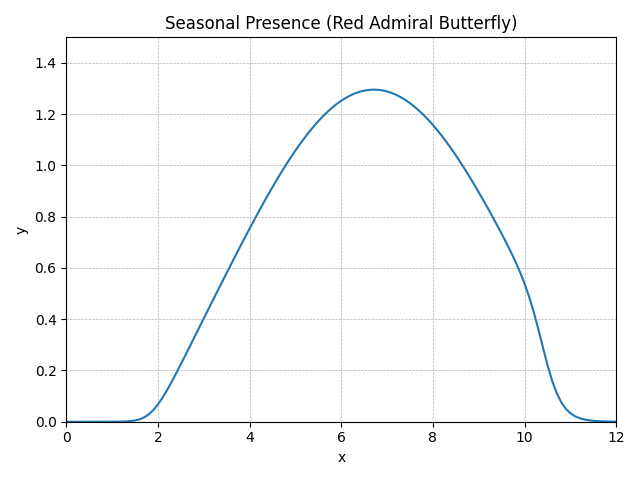

Source data for this figure (header and first rows):
method, step, t, y, step_size, difference, tolerance
RungeKutta4, 0, 0.0, 0, 0.1, 0, 0.01
RungeKutta4, 1, 0.1, 6.1690E-10, 0.1, 0, 0.01
RungeKutta4, 2, 0.2, 1.02767E-8, 0.1, 0, 0.01
RungeKutta4, 3, 0.3, 8.01922E-8, 0.1, 0, 0.01
RungeKutta4, 4, 0.4, 3.54007E-7, 0.1, 0, 0.01
RungeKutta4, 5, 0.5, 0.000001198, 0.1, 0, 0.01
RungeKutta4, 6, 0.6, 0.000003493, 0.1, 0, 0.01
RungeKutta4, 7, 0.7, 0.000009254, 0.1, 0, 0.01
RungeKutta4, 8, 0.8, 0.00002296, 0.1, 0, 0.01
RungeKutta4, 9, 0.9, 0.00005429, 0.1, 0, 0.01
RungeKutta4, 10, 1.0, 0.0001237, 0.1, 0, 0.01
RungeKutta4, 11, 1.1, 0.0002731, 0.1, 0, 0.01
RungeKutta4, 12, 1.2, 0.0005874, 0.1, 0, 0.01
RungeKutta4, 13, 1.3, 0.001231, 0.1, 0, 0.01
RungeKutta4, 14, 1.4, 0.002511, 0.1, 0, 0.01
RungeKutta4, 15, 1.5, 0.00496, 0.1, 0, 0.01
RungeKutta4, 16, 1.6, 0.009409, 0.1, 0, 0.01
RungeKutta4, 17, 1.7, 0.01696, 0.1, 0, 0.01
RungeKutta4, 18, 1.8, 0.02875, 0.1, 0, 0.01
RungeKutta4, 19, 1.9, 0.04555, 0.1, 0, 0.01
RungeKutta4, 20, 2.0, 0.06742, 0.1, 0, 0.01
RungeKutta4, 21, 2.1, 0.09375, 0.1, 0, 0.01
RungeKutta4, 22, 2.2, 0.1236, 0.1, 0, 0.01
RungeKutta4, 23, 2.3, 0.1558, 0.1, 0, 0.01
RungeKutta4, 24, 2.4, 0.1897, 0.1, 0, 0.01
RungeKutta4, 25, 2.5, 0.2246, 0.1, 0, 0.01
RungeKutta4, 26, 2.6, 0.26, 0.1, 0, 0.01
RungeKutta4, 27, 2.7, 0.2956, 0.1, 0, 0.01
RungeKutta4, 28, 2.8, 0.3314, 0.1, 0, 0.01
RungeKutta4, 29, 2.9, 0.3672, 0.1, 0, 0.01
RungeKutta4, 30, 3.0, 0.4029, 0.1, 0, 0.01
RungeKutta4, 31, 3.1, 0.4386, 0.1, 0, 0.01
RungeKutta4, 32, 3.2, 0.4743, 0.1, 0, 0.01
RungeKutta4, 33, 3.3, 0.5098, 0.1, 0, 0.01
RungeKutta4, 34, 3.4, 0.5453, 0.1, 0, 0.01
RungeKutta4, 35, 3.5, 0.5806, 0.1, 0, 0.01
RungeKutta4, 36, 3.6, 0.6157, 0.1, 0, 0.01
RungeKutta4, 37, 3.7, 0.6506, 0.1, 0, 0.01
RungeKutta4, 38, 3.8, 0.6853, 0.1, 0, 0.01
RungeKutta4, 39, 3.9, 0.7196, 0.1, 0, 0.01
RungeKutta4, 40, 4.0, 0.7536, 0.1, 0, 0.01
RungeKutta4, 41, 4.1, 0.7871, 0.1, 0, 0.01
RungeKutta4, 42, 4.2, 0.8201, 0.1, 0, 0.01
RungeKutta4, 43, 4.3, 0.8526, 0.1, 0, 0.01
RungeKutta4, 44, 4.4, 0.8844, 0.1, 0, 0.01
RungeKutta4, 45, 4.5, 0.9155, 0.1, 0, 0.01
RungeKutta4, 46, 4.6, 0.9459, 0.1, 0, 0.01
RungeKutta4, 47, 4.7, 0.9754, 0.1, 0, 0.01
RungeKutta4, 48, 4.8, 1.004, 0.1, 0, 0.01
RungeKutta4, 49, 4.9, 1.032, 0.1, 0, 0.01
RungeKutta4, 50, 5.0, 1.058, 0.1, 0, 0.01
RungeKutta4, 51, 5.1, 1.084, 0.1, 0, 0.01
RungeKutta4, 52, 5.2, 1.108, 0.1, 0, 0.01
RungeKutta4, 53, 5.3, 1.131, 0.1, 0, 0.01
RungeKutta4, 54, 5.4, 1.152, 0.1, 0, 0.01
RungeKutta4, 55, 5.5, 1.173, 0.1, 0, 0.01
RungeKutta4, 56, 5.6, 1.192, 0.1, 0, 0.01
RungeKutta4, 57, 5.7, 1.209, 0.1, 0, 0.01
RungeKutta4, 58, 5.8, 1.225, 0.1, 0, 0.01
RungeKutta4, 59, 5.9, 1.24, 0.1, 0, 0.01
... 62 more rows
